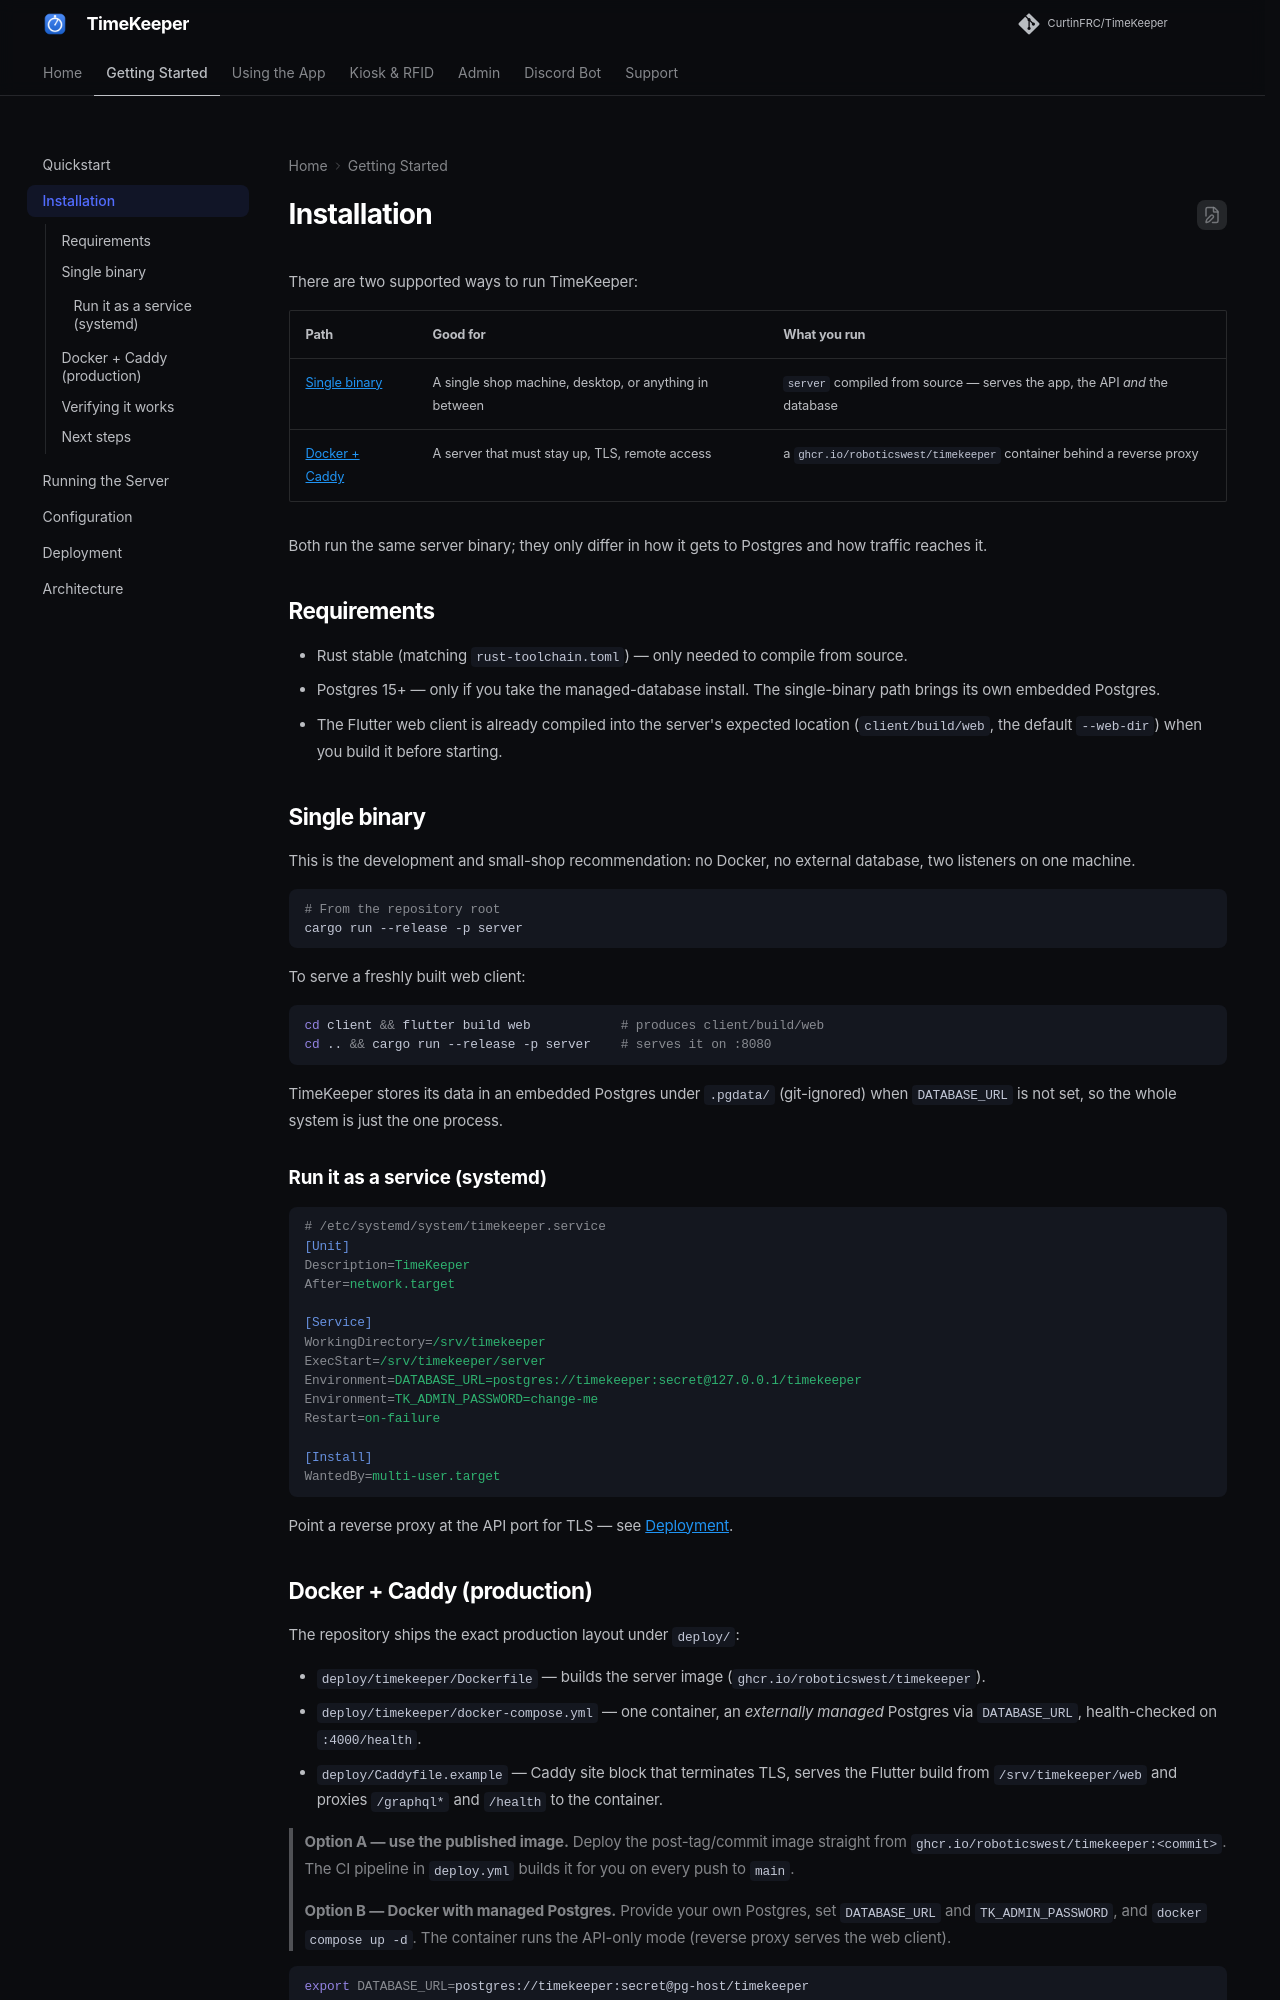

repository: RoboticsWest/TimeKeeper · page: getting_started/install/index.html · generator: mkdocs

# Installation

There are two supported ways to run TimeKeeper:

| Path | Good for | What you run |
|------|----------|--------------|
| [Single binary](#single-binary) | A single shop machine, desktop, or anything in between | `server` compiled from source — serves the app, the API *and* the database |
| [Docker + Caddy](#docker-caddy-production) | A server that must stay up, TLS, remote access | a `ghcr.io/roboticswest/timekeeper` container behind a reverse proxy |

Both run the same server binary; they only differ in how it gets to Postgres and
how traffic reaches it.

## Requirements

- Rust stable (matching `rust-toolchain.toml`) — only needed to compile from source.
- Postgres 15+ — only if you take the managed-database install.
  The single-binary path brings its own embedded Postgres.
- The Flutter web client is already compiled into the server's expected location
  (`client/build/web`, the default `--web-dir`) when you build it before starting.

## Single binary

This is the development and small-shop recommendation: no Docker, no external
database, two listeners on one machine.

```bash
# From the repository root
cargo run --release -p server
```

To serve a freshly built web client:

```bash
cd client && flutter build web            # produces client/build/web
cd .. && cargo run --release -p server    # serves it on :8080
```

TimeKeeper stores its data in an embedded Postgres under `.pgdata/` (git-ignored)
when `DATABASE_URL` is not set, so the whole system is just the one process.

### Run it as a service (systemd)

```ini
# /etc/systemd/system/timekeeper.service
[Unit]
Description=TimeKeeper
After=network.target

[Service]
WorkingDirectory=/srv/timekeeper
ExecStart=/srv/timekeeper/server
Environment=DATABASE_URL=postgres://timekeeper:secret@127.0.0.1/timekeeper
Environment=TK_ADMIN_PASSWORD=change-me
Restart=on-failure

[Install]
WantedBy=multi-user.target
```

Point a reverse proxy at the API port for TLS — see [Deployment](deployment.md).
